7-way image classification set "dataset" from GitHub (Sanjay-Raam/IESA-Hackathon); label vocabulary: center defect, cracks, edge defect, no defects, open defect, particles, scratches.

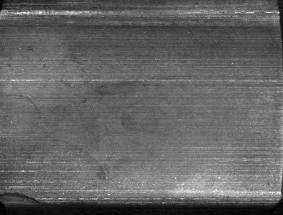
Label: edge defect

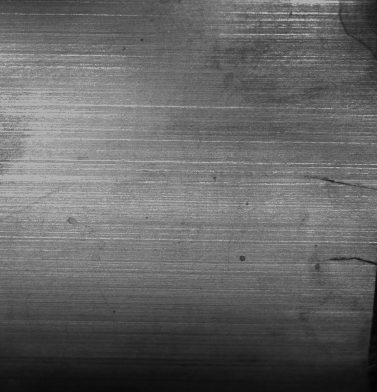
Label: cracks

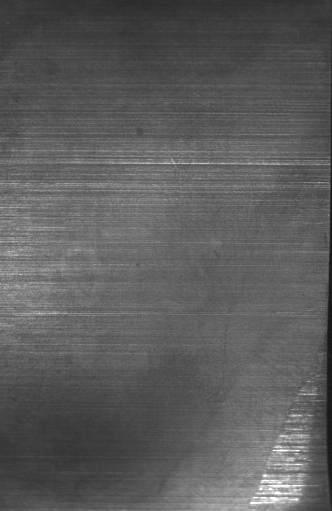
Label: scratches

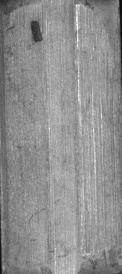
Label: open defect

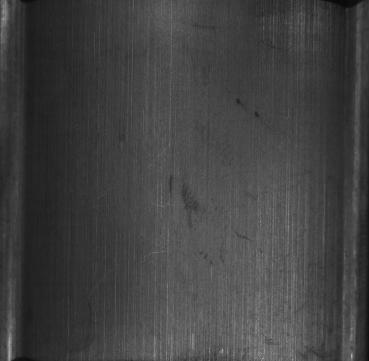
Label: no defects

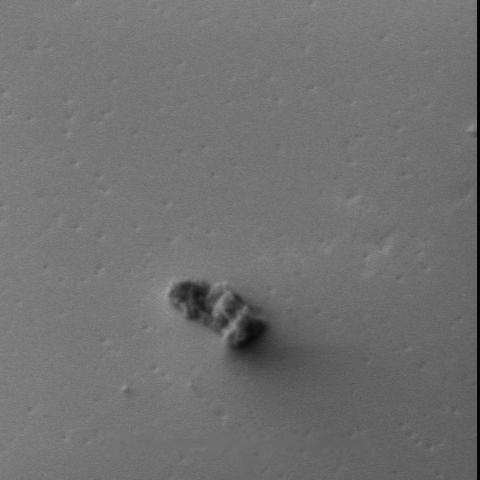
Label: particles
